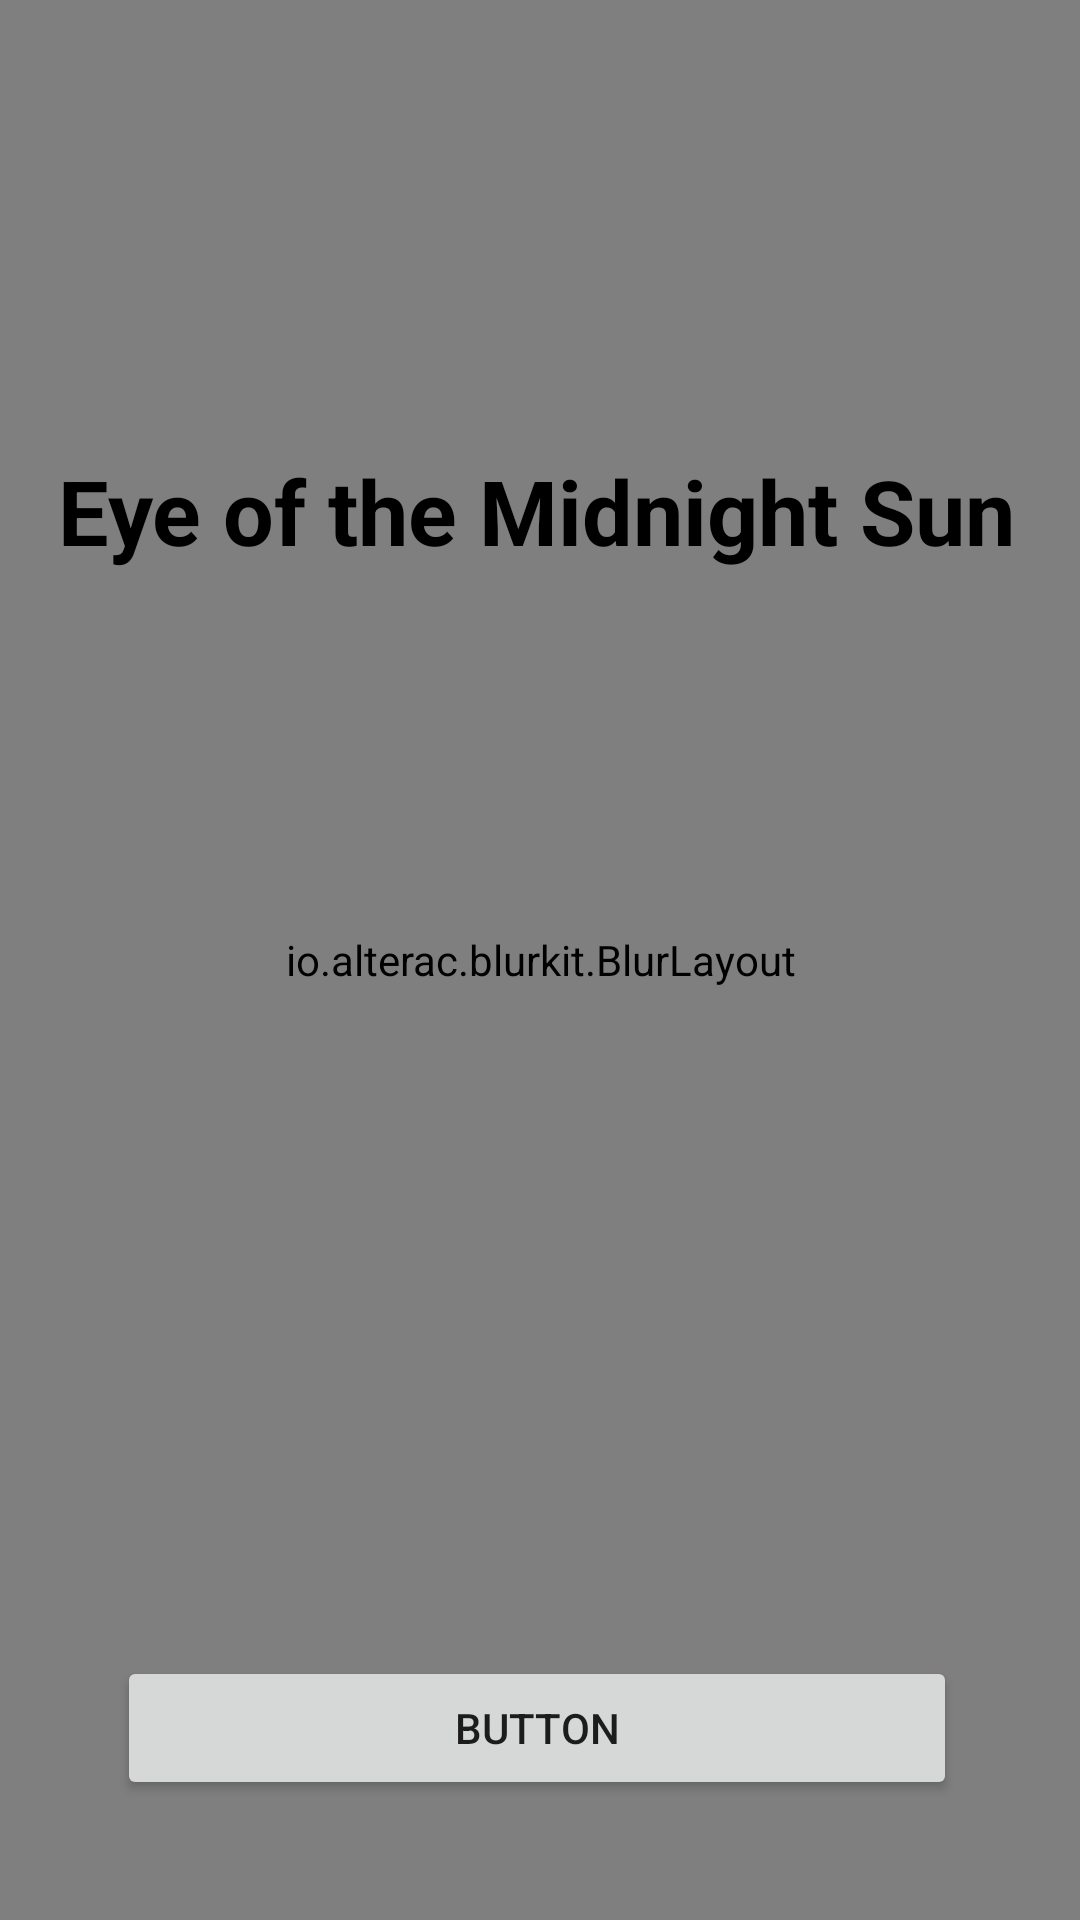

Write the Android layout XML for this screen, with the resource values it uses.
<!-- AndroidManifest.xml: application theme Theme.UIDesigningPractise -->
<!-- res/layout/activity_main.xml -->
<?xml version="1.0" encoding="utf-8"?>
<androidx.constraintlayout.widget.ConstraintLayout xmlns:android="http://schemas.android.com/apk/res/android"
    xmlns:app="http://schemas.android.com/apk/res-auto"
    xmlns:tools="http://schemas.android.com/tools"
    android:layout_width="match_parent"
    android:layout_height="match_parent"
    tools:context=".MainActivity">

    <ImageView
        android:id="@+id/imageView"
        android:layout_width="match_parent"
        android:layout_height="match_parent"
        android:scaleType="centerCrop"
        android:src="@drawable/bg" />



    <io.alterac.blurkit.BlurLayout
        android:id="@+id/blurLayout"
        android:layout_width="match_parent"
        android:layout_height="match_parent"
        app:blk_blurRadius="3"
        app:blk_downscaleFactor="0.12"
        app:blk_fps="0"/>

    <TextView
        android:id="@+id/header_tv"
        android:layout_width="wrap_content"
        android:layout_height="wrap_content"
        android:layout_marginTop="150dp"
        android:text="Eye of the Midnight Sun"
        android:textSize="30sp"
        android:textStyle="bold"
        android:textColor="@color/black"
        app:layout_constraintEnd_toStartOf="@+id/guideline6"
        app:layout_constraintStart_toStartOf="@+id/guideline2"
        app:layout_constraintTop_toTopOf="parent" />

    <androidx.constraintlayout.widget.Guideline
        android:id="@+id/guideline2"
        android:layout_width="wrap_content"
        android:layout_height="wrap_content"
        android:orientation="vertical"
        app:layout_constraintGuide_begin="39dp" />

    <androidx.constraintlayout.widget.Guideline
        android:id="@+id/guideline6"
        android:layout_width="wrap_content"
        android:layout_height="wrap_content"
        android:orientation="vertical"
        app:layout_constraintGuide_end="41dp" />

    <Button
        android:id="@+id/button"
        android:layout_width="0dp"
        android:layout_height="wrap_content"
        android:text="Button"
        app:layout_constraintBottom_toTopOf="@+id/guideline7"
        app:layout_constraintEnd_toStartOf="@+id/guideline6"
        app:layout_constraintStart_toStartOf="@+id/guideline2" />

    <androidx.constraintlayout.widget.Guideline
        android:id="@+id/guideline7"
        android:layout_width="wrap_content"
        android:layout_height="wrap_content"
        android:orientation="horizontal"
        app:layout_constraintGuide_end="40dp" />


</androidx.constraintlayout.widget.ConstraintLayout>
<!-- resources referenced by this layout -->
<resources>
  <!-- drawable bg: jpg bitmap (drawable, 92977 bytes) -->
  <style name="Theme.UIDesigningPractise" parent="Theme.MaterialComponents.DayNight.DarkActionBar">
          
          <item name="colorPrimary">@color/purple_500</item>
          <item name="colorPrimaryVariant">@color/purple_700</item>
          <item name="colorOnPrimary">@color/white</item>
          
          <item name="colorSecondary">@color/teal_200</item>
          <item name="colorSecondaryVariant">@color/teal_700</item>
          <item name="colorOnSecondary">@color/black</item>
          
          <item name="android:statusBarColor" tools:targetApi="l">?attr/colorPrimaryVariant</item>
          
  
          <item name="windowNoTitle">true</item>
          <item name="windowActionBar">false</item>
      </style>
  <!-- not gathered from this repository: default colours our renderer supplied (Android Studio template values) -->
  <color name="purple_500">#FF6200EE</color>
  <color name="purple_700">#FF3700B3</color>
  <color name="teal_200">#FF03DAC5</color>
  <color name="teal_700">#FF018786</color>
  <color name="black">#FF000000</color>
  <color name="white">#FFFFFFFF</color>
</resources>
